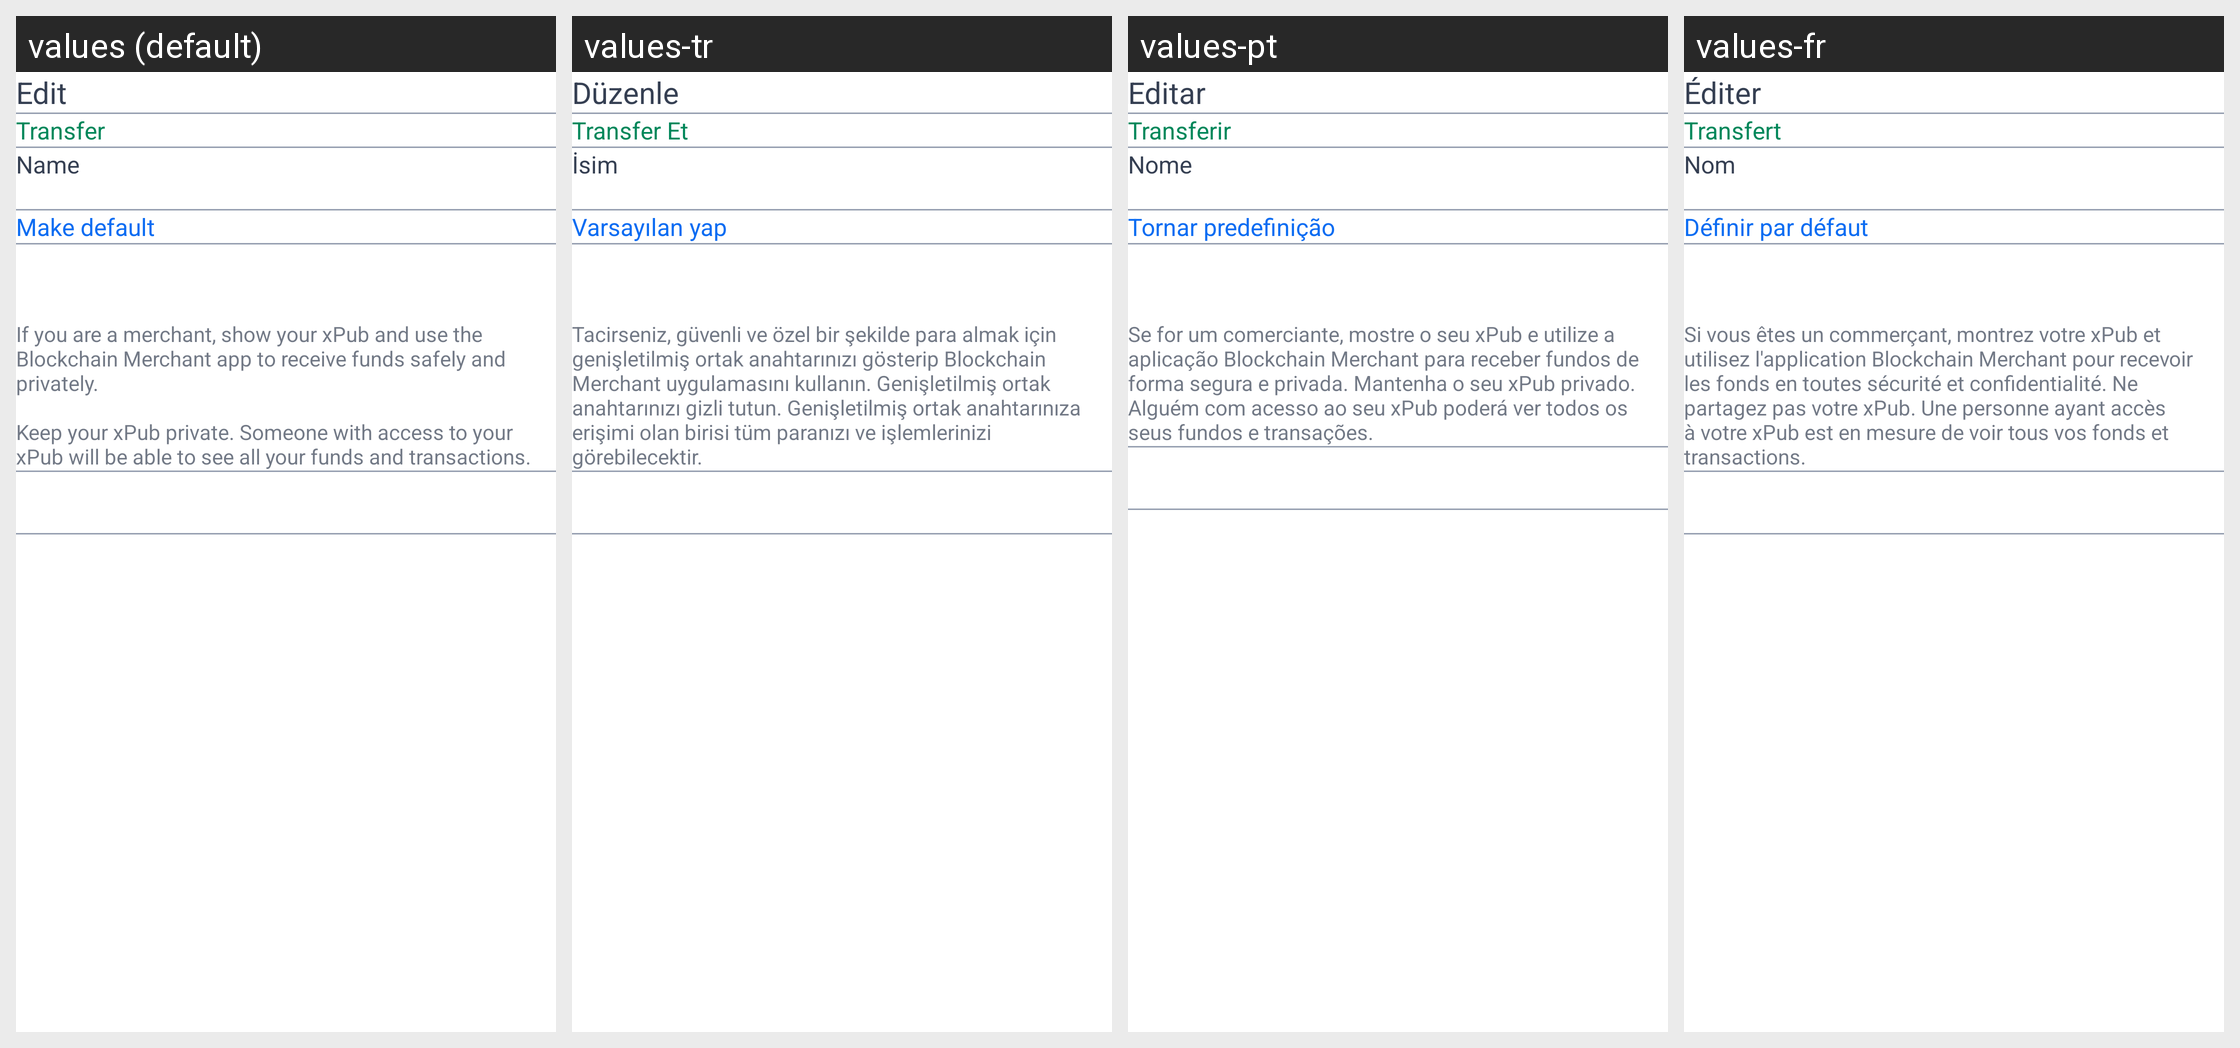

Locale-by-locale string values for the Android screen shown in this grid:
Android screen res/layout/dialog_account_edit.xml rendered under 4 locales, left to right: values (default), values-tr, values-pt, values-fr. Device: Nexus 5 (rendered at 1080×1920; each locale shown at half size, 540×960, under a caption strip naming it); theme AppTheme.
Other locales in the repository, not shown: values-es, values-pt-rBR, values-ru.
Strings drawn on this screen, with the default value and each locale's value (text and hints the layout hard-codes, and strings that could not be matched under every locale, appear in the picture but are not listed):

edit
  values: Edit
  values-tr: Düzenle
  values-pt: Editar
  values-fr: Éditer

transfer
  values: Transfer
  values-tr: Transfer Et
  values-pt: Transferir
  values-fr: Transfert

name
  values: Name
  values-tr: İsim
  values-pt: Nome
  values-fr: Nom

make_default
  values: Make default
  values-tr: Varsayılan yap
  values-pt: Tornar predefinição
  values-fr: Définir par défaut

extended_public_key_description
  values: If you are a merchant, show your xPub and use the Blockchain Merchant app to receive funds safely and privately.
      
      Keep your xPub private. Someone with access to your xPub will be able to see all your funds and transactions.
  values-tr: Tacirseniz, güvenli ve özel bir şekilde para almak için genişletilmiş ortak anahtarınızı gösterip Blockchain Merchant uygulamasını kullanın. Genişletilmiş ortak anahtarınızı gizli tutun. Genişletilmiş ortak anahtarınıza erişimi olan birisi tüm paranızı ve işlemlerinizi görebilecektir.
  values-pt: Se for um comerciante, mostre o seu xPub e utilize a aplicação Blockchain Merchant para receber fundos de forma segura e privada. Mantenha o seu xPub privado. Alguém com acesso ao seu xPub poderá ver todos os seus fundos e transações.
  values-fr: Si vous êtes un commerçant, montrez votre xPub et utilisez l'application Blockchain Merchant pour recevoir les fonds en toutes sécurité et confidentialité. Ne partagez pas votre xPub. Une personne ayant accès à votre xPub est en mesure de voir tous vos fonds et transactions.
